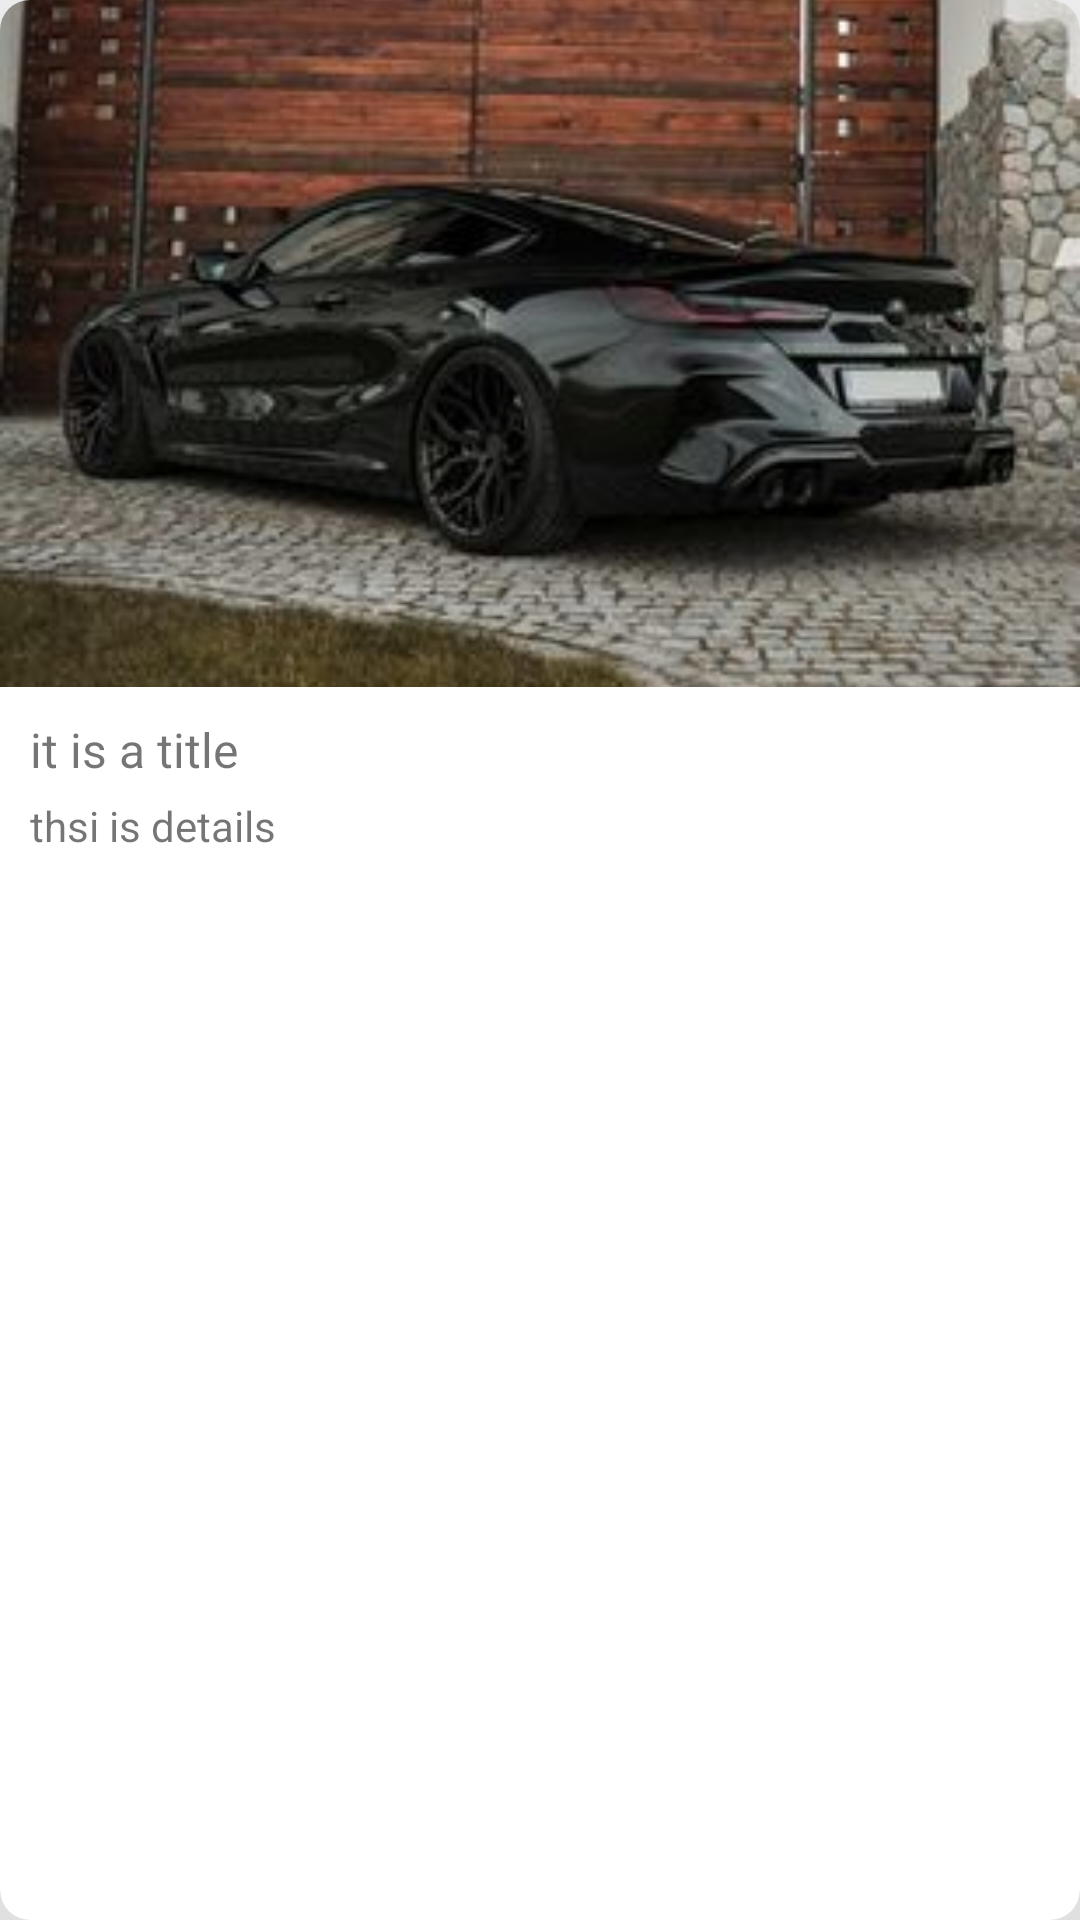

This screen was rendered from an Android layout file. Write that file and the resources it references.
<!-- AndroidManifest.xml: application theme Theme.Finalurii -->
<!-- res/layout/recyclerview_model.xml -->
<?xml version="1.0" encoding="utf-8"?>
<androidx.cardview.widget.CardView xmlns:android="http://schemas.android.com/apk/res/android"
    xmlns:app="http://schemas.android.com/apk/res-auto"
    android:id="@+id/Card_View"
    android:layout_width="match_parent"
    android:layout_height="wrap_content"
    android:layout_margin="1dp"
    android:background="#001261"
    android:clickable="true"
    android:foreground="?selectableItemBackground"
    app:cardCornerRadius="10dp"
    app:cardElevation="100dp">

    <LinearLayout
        android:layout_width="match_parent"
        android:layout_height="wrap_content"
        android:orientation="vertical">


        <ImageView
            android:id="@+id/Item_image"
            android:layout_width="match_parent"
            android:layout_height="229dp"
            android:scaleType="centerCrop"
            android:src="@drawable/bmw_m8" />

        <TextView
            android:id="@+id/item_title"
            android:layout_width="391dp"
            android:layout_height="wrap_content"
            android:layout_marginStart="10dp"
            android:layout_marginTop="10dp"
            android:layout_marginEnd="10dp"
            android:text="it is a title"
            android:textSize="16dp" />


        <TextView
            android:id="@+id/item_details"
            android:layout_width="match_parent"
            android:layout_height="111dp"
            android:layout_marginStart="10dp"
            android:layout_marginTop="5dp"
            android:layout_marginEnd="10dp"
            android:layout_marginBottom="10dp"
            android:text="thsi is details" />

    </LinearLayout>


</androidx.cardview.widget.CardView>
<!-- resources referenced by this layout -->
<resources>
  <!-- drawable bmw_m8: jpg bitmap (drawable-v24, 16773 bytes) -->
  <style name="Theme.Finalurii" parent="Theme.MaterialComponents.DayNight.DarkActionBar">
          
          <item name="colorPrimary">@color/purple_500</item>
          <item name="colorPrimaryVariant">@color/purple_700</item>
          <item name="colorOnPrimary">@color/white</item>
          
          <item name="colorSecondary">@color/teal_200</item>
          <item name="colorSecondaryVariant">@color/teal_700</item>
          <item name="colorOnSecondary">@color/black</item>
          
          <item name="android:statusBarColor" tools:targetApi="l">?attr/colorPrimaryVariant</item>
          
      </style>
  <!-- not gathered from this repository: default colours our renderer supplied (Android Studio template values) -->
  <color name="purple_500">#FF6200EE</color>
  <color name="purple_700">#FF3700B3</color>
  <color name="teal_200">#FF03DAC5</color>
  <color name="teal_700">#FF018786</color>
  <color name="black">#FF000000</color>
  <color name="white">#FFFFFFFF</color>
</resources>
